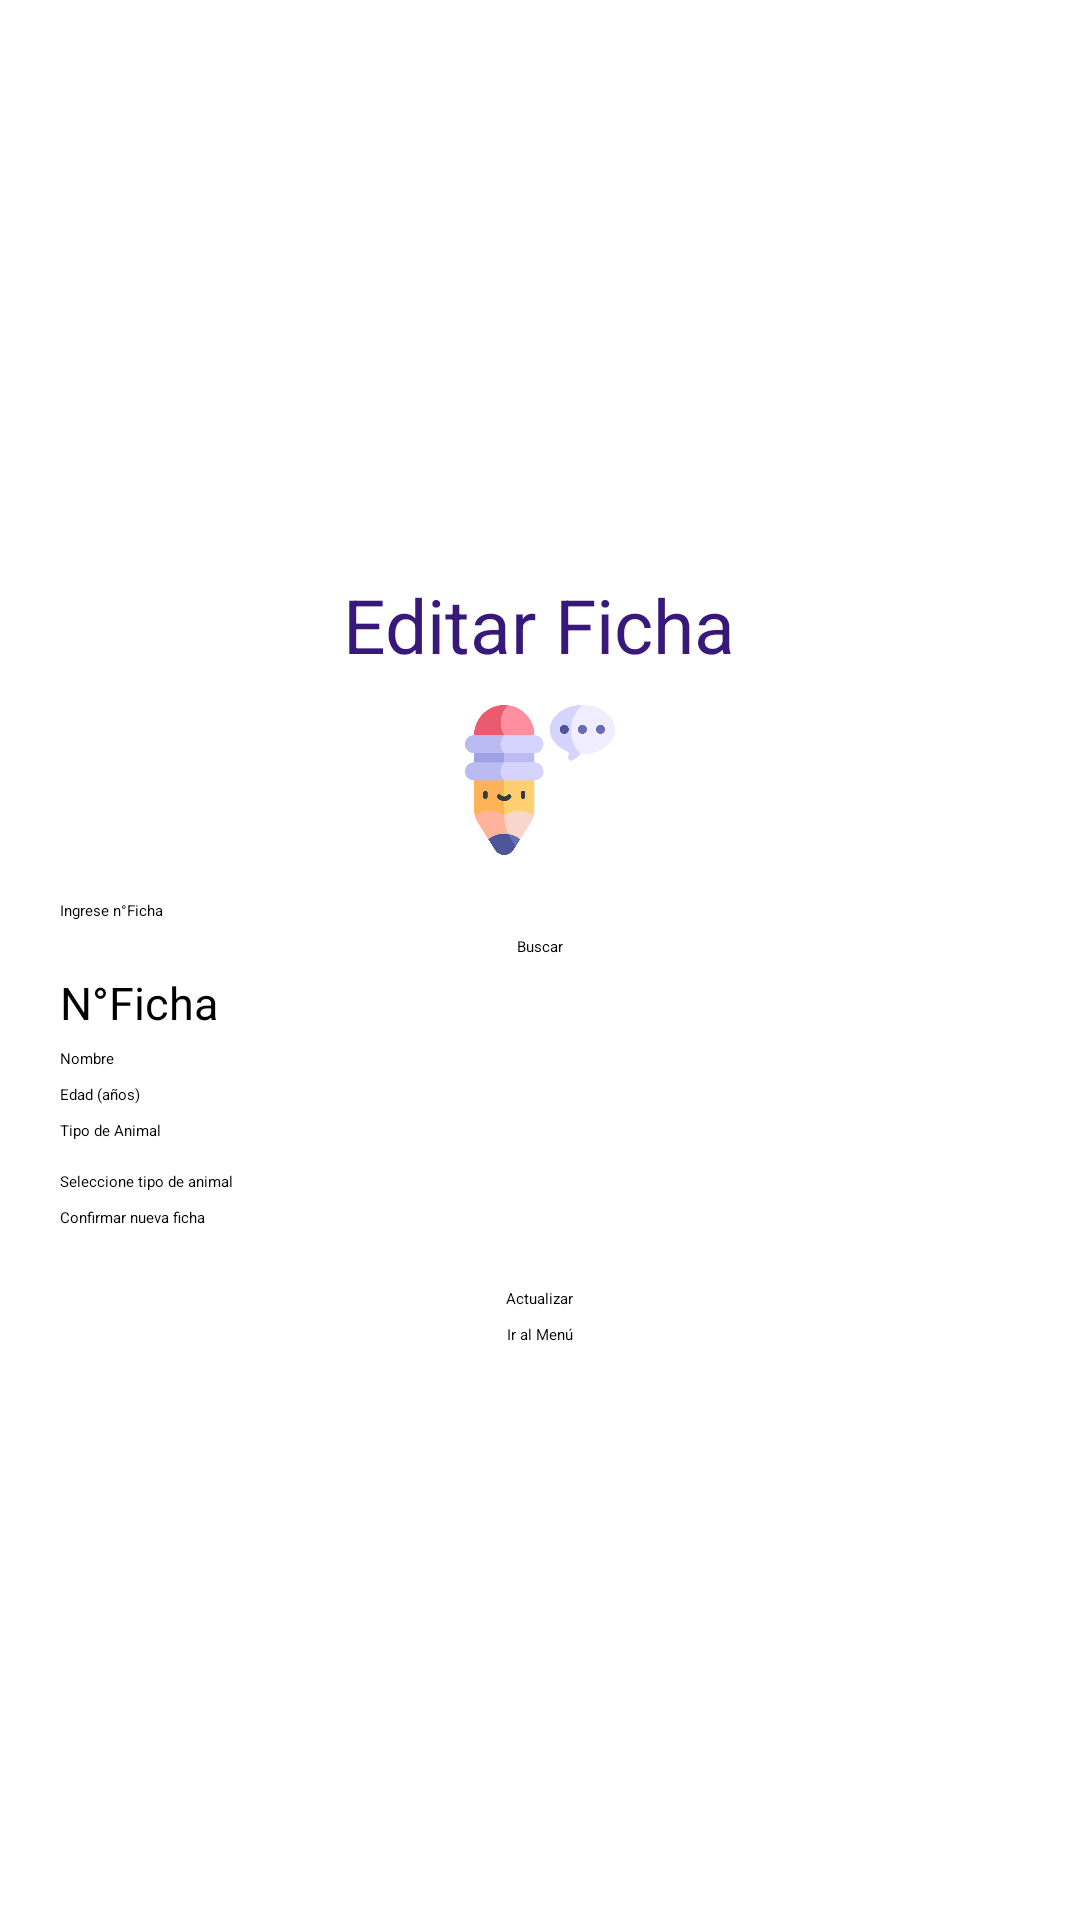

The Android layout XML behind this screen, and the referenced resources:
<!-- AndroidManifest.xml: application theme Theme.AppVeterinaria -->
<!-- res/layout/activity_editar.xml -->
<?xml version="1.0" encoding="utf-8"?>
<androidx.constraintlayout.widget.ConstraintLayout xmlns:android="http://schemas.android.com/apk/res/android"
    xmlns:app="http://schemas.android.com/apk/res-auto"
    xmlns:tools="http://schemas.android.com/tools"
    android:layout_width="match_parent"
    android:layout_height="match_parent"
    tools:context=".Editar">

    <androidx.appcompat.widget.LinearLayoutCompat
        android:layout_width="match_parent"
        android:layout_height="match_parent"
        android:gravity="center"
        android:orientation="vertical"
        tools:layout_editor_absoluteX="127dp"
        tools:layout_editor_absoluteY="-45dp"
        android:layout_marginLeft="20dp"
        android:layout_marginRight="20dp">

        <TextView
            android:layout_width="wrap_content"
            android:layout_height="wrap_content"
            android:text="@string/editar"
            android:textColor="#38197a"
            android:textSize="25sp"
            android:gravity="center"/>

        <androidx.appcompat.widget.AppCompatImageView
            android:layout_width="50dp"
            android:layout_height="50dp"
            android:layout_marginTop="10dp"
            android:src="@drawable/edit2"/>
        <EditText
            android:id="@+id/buscar"
            android:layout_width="match_parent"
            android:layout_height="wrap_content"
            android:layout_marginTop="15dp"
            android:hint="Ingrese n°Ficha"
            android:inputType="number"></EditText>
        <Button
            android:id="@+id/btnBuscar"
            android:layout_width="wrap_content"
            android:layout_height="wrap_content"
            android:layout_marginTop="5dp"
            android:text="@string/buscar"/>
        <TextView
            android:id="@+id/nFicha2"
            android:layout_width="match_parent"
            android:layout_height="wrap_content"
            android:layout_marginTop="5dp"
            android:textSize="15sp"
            android:hint="@string/ficha"/>
        <EditText
            android:id="@+id/nAnimal2"
            android:layout_width="match_parent"
            android:layout_height="wrap_content"
            android:layout_marginTop="5dp"
            android:hint="@string/nombre"
            android:inputType="text" />

        <EditText
            android:id="@+id/nuEdad2"
            android:layout_width="match_parent"
            android:layout_height="wrap_content"
            android:layout_marginTop="5dp"
            android:hint="@string/edad"
            android:inputType="number" />
        <TextView
            android:id="@+id/tipAnimal2"
            android:layout_width="match_parent"
            android:layout_height="wrap_content"
            android:layout_marginTop="5dp"
            android:hint="@string/tipoAn"/>


        <Spinner
            android:id="@+id/tipAnimal3"
            android:layout_width="match_parent"
            android:layout_height="wrap_content"
            android:layout_marginTop="10dp"
            android:entries="@array/tipos"
            android:spinnerMode="dialog" />

        <CheckBox
            android:id="@+id/cConf"
            android:layout_marginTop="5dp"
            android:layout_width="match_parent"
            android:layout_height="wrap_content"
            android:text="Confirmar nueva ficha" />

        <Button
            android:id="@+id/btnActualizar"
            android:layout_width="wrap_content"
            android:layout_height="wrap_content"
            android:layout_marginTop="20dp"
            android:text="@string/actualizar"/>
        <Button
            android:id="@+id/btnMenu4"
            android:layout_width="wrap_content"
            android:layout_height="wrap_content"
            android:layout_marginTop="5dp"
            android:text="@string/irmenu"/>





    </androidx.appcompat.widget.LinearLayoutCompat>

</androidx.constraintlayout.widget.ConstraintLayout>
<!-- resources referenced by this layout -->
<resources>
  <string-array name="tipos">
          <item>Seleccione tipo de animal</item>
          <item>Perro</item>
          <item>Gato</item>
          <item>Conejo</item>
          <item>Hámster</item>
      </string-array>
  <!-- drawable edit2: png bitmap (drawable, 23421 bytes) -->
  <string name="actualizar">Actualizar</string>
  <string name="buscar">Buscar</string>
  <string name="edad">Edad (años)</string>
  <string name="editar">Editar Ficha</string>
  <string name="ficha">N°Ficha</string>
  <string name="irmenu">Ir al Menú</string>
  <string name="nombre">Nombre</string>
  <string name="tipoAn">Tipo de Animal</string>
</resources>
